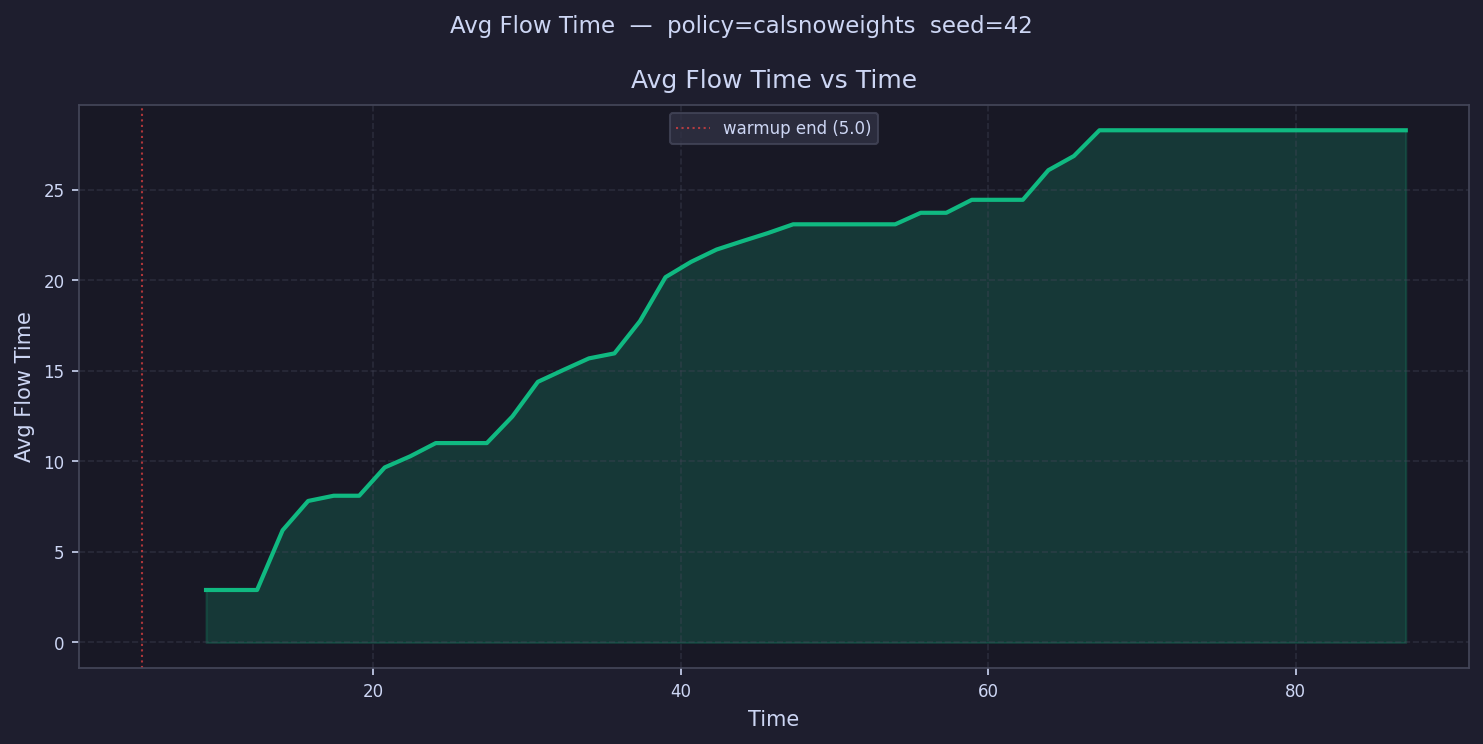

The file beside this chart, header and first rows:
time, avg_flow_time
5.83, 
7.489, 
9.149, 2.897
10.81, 2.897
12.47, 2.897
14.13, 6.193
15.79, 7.811
17.45, 8.1
19.11, 8.1
20.77, 9.661
22.42, 10.28
24.08, 11.01
25.74, 11.01
27.4, 11.01
29.06, 12.47
30.72, 14.39
32.38, 15.04
34.04, 15.68
35.7, 15.96
37.36, 17.74
39.02, 20.16
40.68, 21.01
42.34, 21.69
44, 22.15
45.66, 22.59
47.32, 23.08
48.98, 23.08
50.64, 23.08
52.3, 23.08
53.96, 23.08
55.61, 23.72
57.27, 23.72
58.93, 24.43
60.59, 24.43
62.25, 24.43
63.91, 26.07
65.57, 26.85
67.23, 28.27
68.89, 28.27
70.55, 28.27
72.21, 28.27
73.87, 28.27
75.53, 28.27
77.19, 28.27
78.85, 28.27
80.51, 28.27
82.17, 28.27
83.83, 28.27
85.49, 28.27
87.14, 28.27
